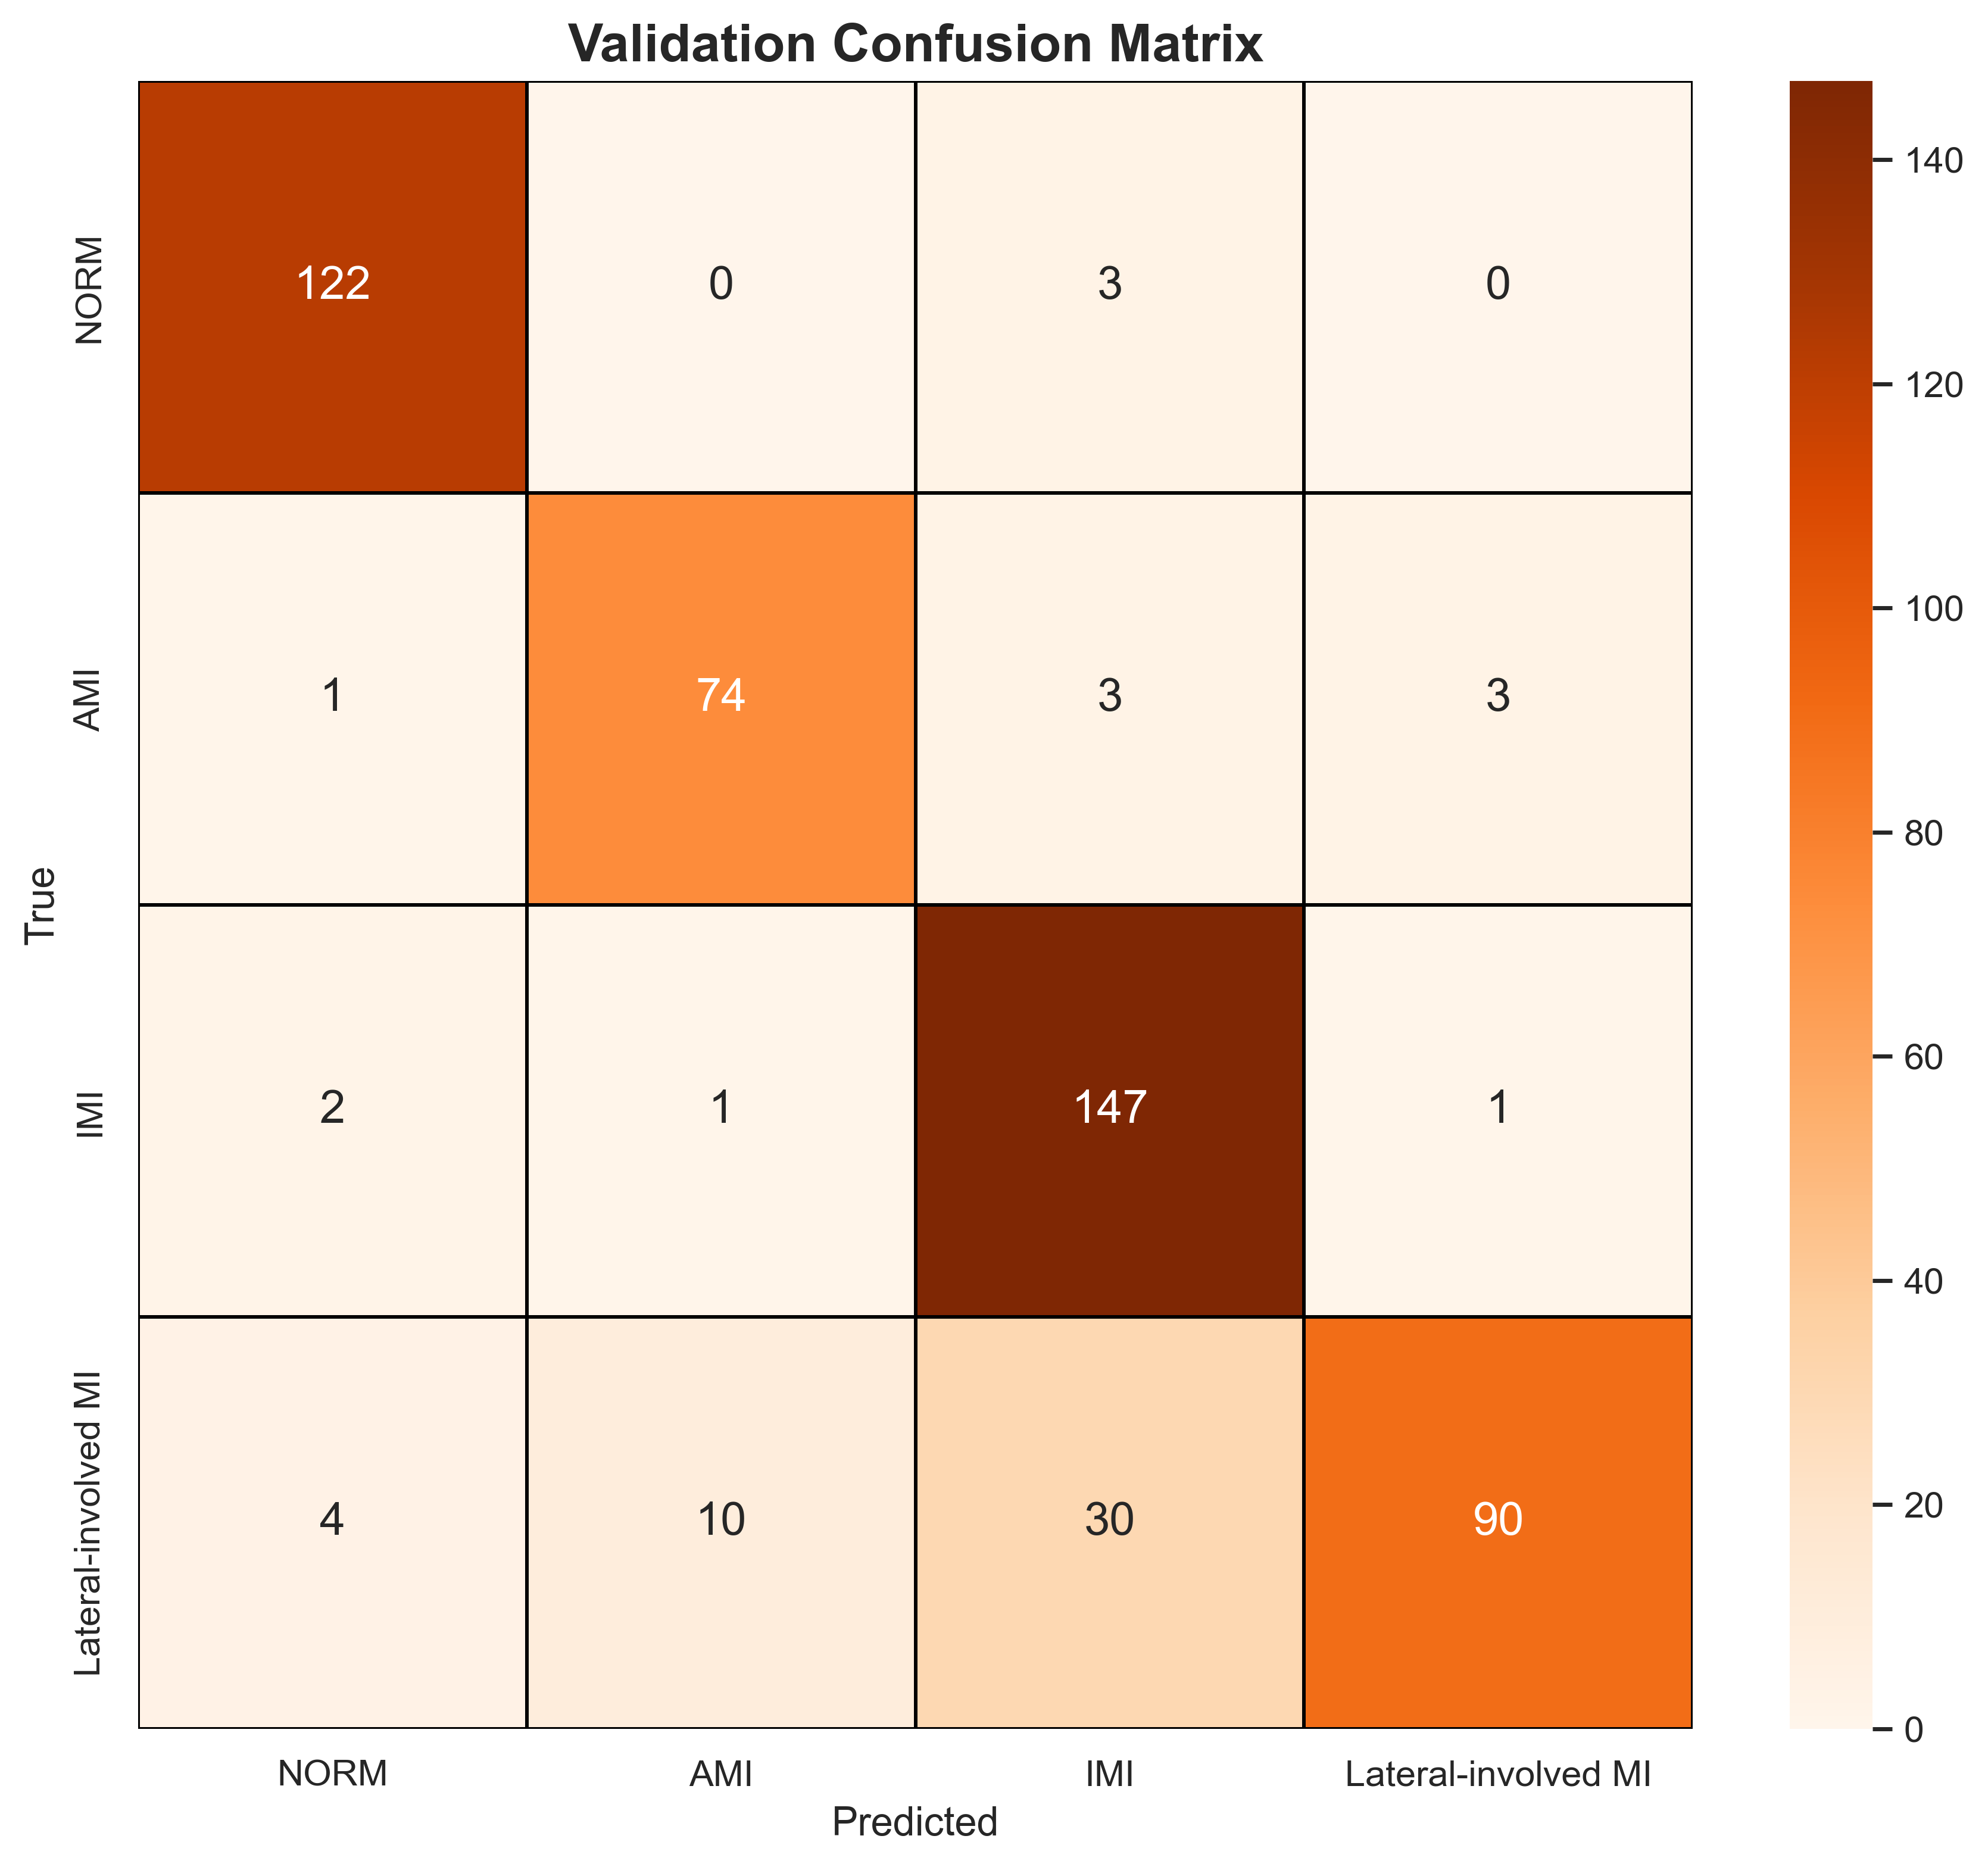

The data file committed next to this chart (first rows):
, NORM, AMI, IMI, Lateral-involved MI
NORM, 122, 0, 3, 0
AMI, 1, 74, 3, 3
IMI, 2, 1, 147, 1
Lateral-involved MI, 4, 10, 30, 90
